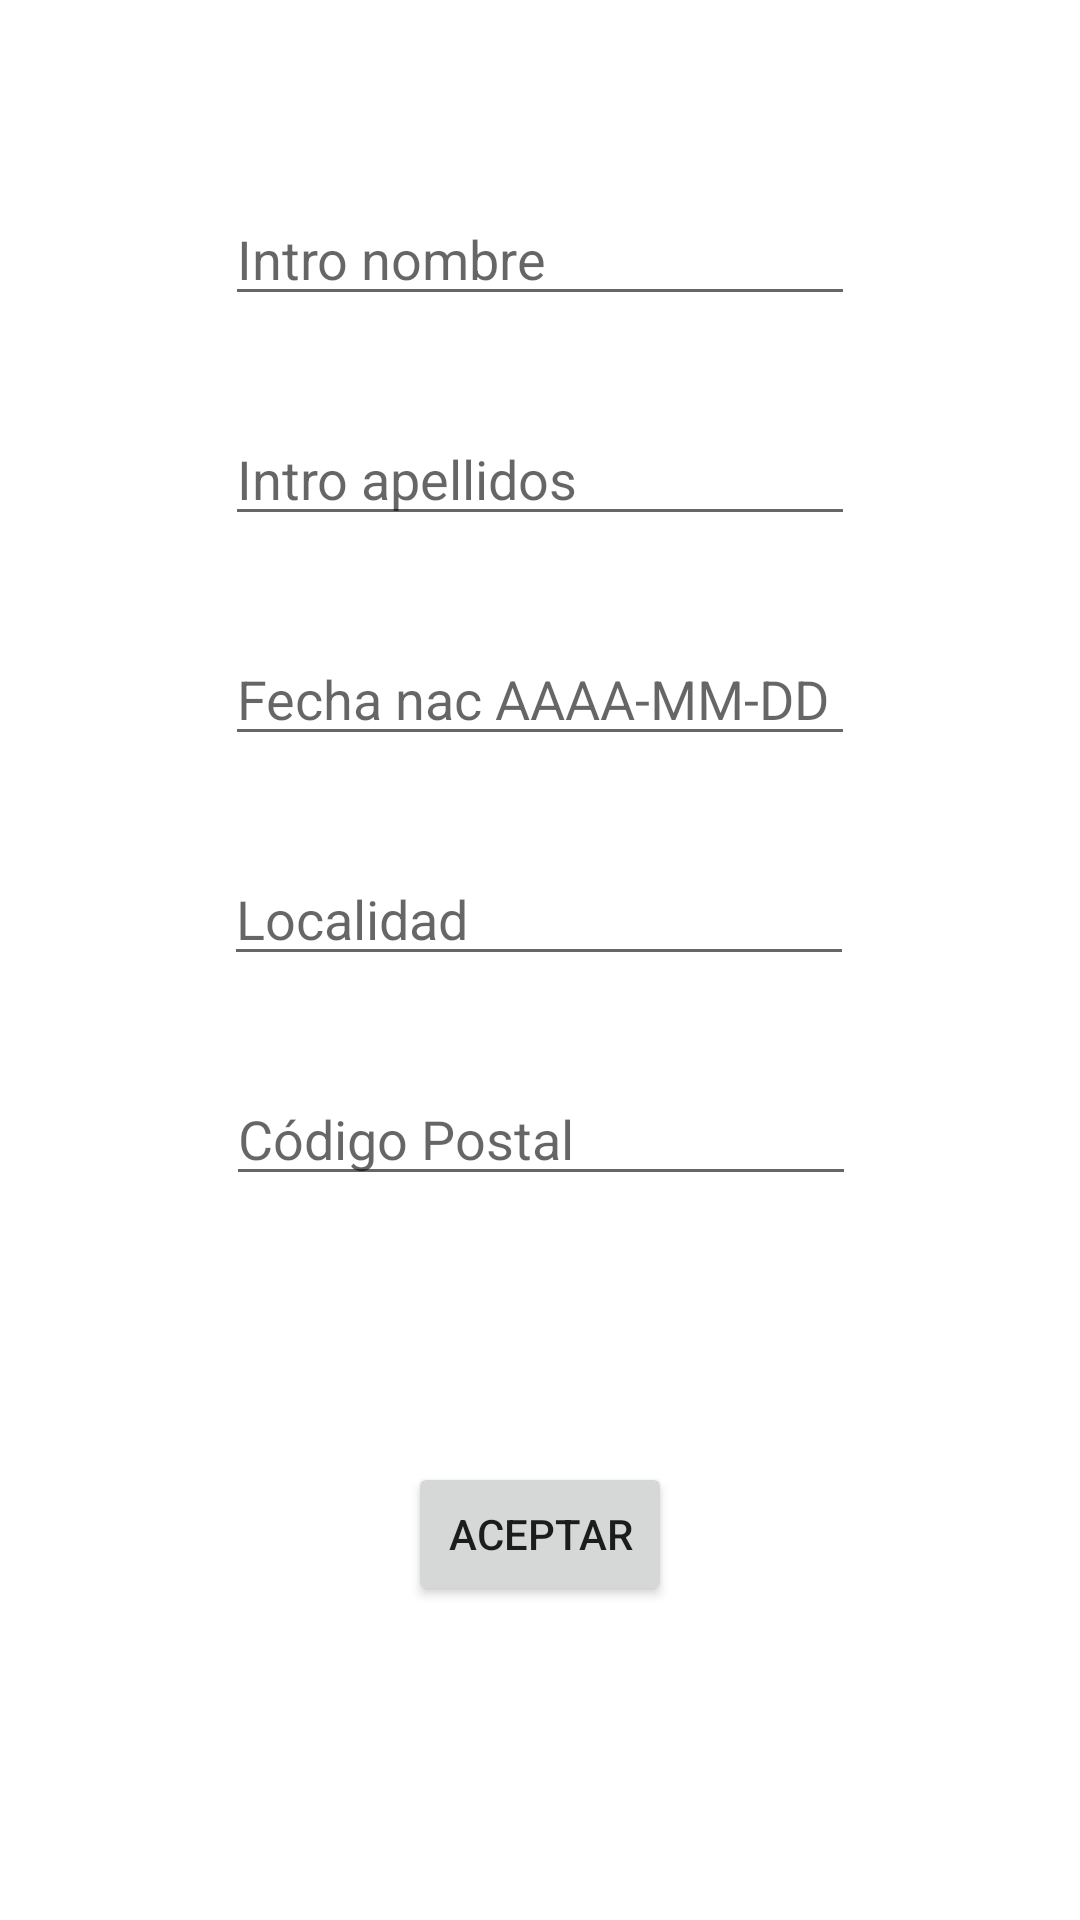

Layout XML and referenced resources for this Android screen:
<!-- AndroidManifest.xml: application theme Theme.AppCursoFormulario -->
<!-- res/layout/activity_main.xml -->
<?xml version="1.0" encoding="utf-8"?>
<androidx.constraintlayout.widget.ConstraintLayout xmlns:android="http://schemas.android.com/apk/res/android"
    xmlns:app="http://schemas.android.com/apk/res-auto"
    xmlns:tools="http://schemas.android.com/tools"
    android:layout_width="match_parent"
    android:layout_height="match_parent"
    tools:context=".MainActivity">



    <EditText
        android:id="@+id/textViewNombre"
        android:layout_width="wrap_content"
        android:layout_height="wrap_content"
        android:layout_marginTop="64dp"
        android:ems="10"
        android:hint="Intro nombre"
        android:inputType="textPersonName"
        app:layout_constraintEnd_toEndOf="parent"
        app:layout_constraintStart_toStartOf="parent"
        app:layout_constraintTop_toTopOf="parent" />

    <EditText
        android:id="@+id/textViewApellidos"
        android:layout_width="wrap_content"
        android:layout_height="wrap_content"
        android:layout_marginTop="32dp"
        android:ems="10"
        android:inputType="textPersonName"
        android:hint="Intro apellidos"
        app:layout_constraintEnd_toEndOf="parent"
        app:layout_constraintStart_toStartOf="parent"
        app:layout_constraintTop_toBottomOf="@+id/textViewNombre" />

    <EditText
        android:id="@+id/textViewFechaNac"
        android:layout_width="wrap_content"
        android:layout_height="wrap_content"
        android:layout_marginTop="32dp"
        android:ems="10"
        android:inputType="date"
        android:hint="Fecha nac AAAA-MM-DD"
        app:layout_constraintEnd_toEndOf="parent"
        app:layout_constraintStart_toStartOf="parent"
        app:layout_constraintTop_toBottomOf="@+id/textViewApellidos" />

    <EditText
        android:id="@+id/textViewLocalidad"
        android:layout_width="wrap_content"
        android:layout_height="wrap_content"
        android:layout_marginTop="32dp"
        android:ems="10"
        android:hint="Localidad"
        android:inputType="textPostalAddress"
        app:layout_constraintEnd_toEndOf="parent"
        app:layout_constraintHorizontal_bias="0.497"
        app:layout_constraintStart_toStartOf="parent"
        app:layout_constraintTop_toBottomOf="@+id/textViewFechaNac" />

    <EditText
        android:id="@+id/textViewCodigoPostal"
        android:layout_width="wrap_content"
        android:layout_height="wrap_content"
        android:layout_marginTop="32dp"
        android:ems="10"
        android:hint="Código Postal"
        android:inputType="number"
        app:layout_constraintEnd_toEndOf="parent"
        app:layout_constraintHorizontal_bias="0.502"
        app:layout_constraintStart_toStartOf="parent"
        app:layout_constraintTop_toBottomOf="@+id/textViewLocalidad" />

    <Button
        android:id="@+id/button"
        android:layout_width="wrap_content"
        android:layout_height="wrap_content"
        android:layout_marginBottom="16dp"
        android:onClick="botonAceptarPulsado"
        android:text="ACEPTAR"
        app:layout_constraintBottom_toBottomOf="parent"
        app:layout_constraintEnd_toEndOf="parent"
        app:layout_constraintStart_toStartOf="parent"
        app:layout_constraintTop_toBottomOf="@+id/textViewCodigoPostal" />

</androidx.constraintlayout.widget.ConstraintLayout>
<!-- resources referenced by this layout -->
<resources>
  <style name="Theme.AppCursoFormulario" parent="Theme.MaterialComponents.DayNight.DarkActionBar">
          
          <item name="colorPrimary">@color/purple_500</item>
          <item name="colorPrimaryVariant">@color/purple_700</item>
          <item name="colorOnPrimary">@color/white</item>
          
          <item name="colorSecondary">@color/teal_200</item>
          <item name="colorSecondaryVariant">@color/teal_700</item>
          <item name="colorOnSecondary">@color/black</item>
          
          <item name="android:statusBarColor" tools:targetApi="l">?attr/colorPrimaryVariant</item>
          
      </style>
  <!-- not gathered from this repository: default colours our renderer supplied (Android Studio template values) -->
  <color name="purple_500">#FF6200EE</color>
  <color name="purple_700">#FF3700B3</color>
  <color name="teal_200">#FF03DAC5</color>
  <color name="teal_700">#FF018786</color>
  <color name="black">#FF000000</color>
  <color name="white">#FFFFFFFF</color>
</resources>
